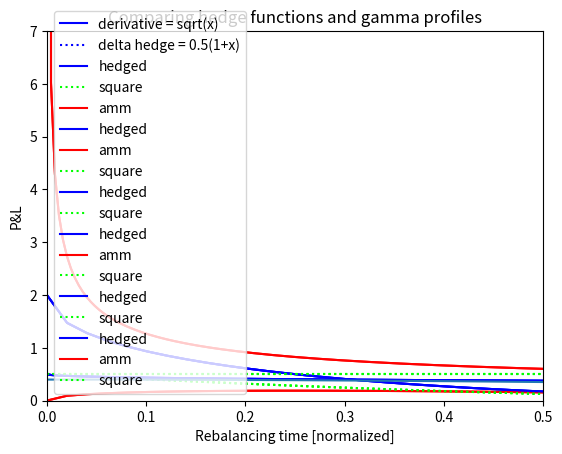

This figure's Python source:
# ---
# jupyter:
#   jupytext:
#     formats: ipynb,py:light
#     text_representation:
#       extension: .py
#       format_name: light
#       format_version: '1.5'
#       jupytext_version: 1.13.1
#   kernelspec:
#     display_name: Python 3
#     language: python
#     name: python3
# ---

import numpy as np
from sympy import Eq, symbols, diff, Derivative as D, Function, sqrt as sqrt_, Abs as abs_, solve
from math import sqrt
from scipy.stats import norm
from matplotlib import pyplot as plt


# # AMM Gamma vs Derivatives Gamma
#

# ## Setup

# +
def gamma_gain(p0, p1, N=1):
    """
    how much an arbitrageurs makes on the gamma 
    
    :p0:         price before move
    :p1:         price after move
    :N:          notional
    :returns:    p1-sqrt(p0*p1) if p1 > p0, else sqrt(p0*p1)-p0
    """
    return N*abs(p1-sqrt(p0*p1))
    #return N*(p1-sqrt(p0*p1)) if p1 > p0 else N*(sqrt(p0*p1)-p1)
    
def fee_payment(fee, p1, N=1):
    """
    how much fees to be paid on a transaction
    
    :fee:        percentage fee
    :p1:         price after move
    :N:          notional
    :returns:    fee*N*p1
    """
    return fee*N*p1

def apply(func, rg):
    """
    applies `func` to `rg` and returns result as np.array
    
    equivalent to `lambda f,r: np.array([f(x) for x in r])`
    """
    return np.array([func(x) for x in rg])
A=apply
# -

# ## Formulas

x_ = symbols("x")

diff(diff(  0.5*(x_-1)**2  , x_), x_).subs(x_,1)

diff(diff(  4*((1+x_)-sqrt_(x_))  , x_), x_).subs(x_,1)

# ## Analysis

square_f = lambda x: 0.5*(x-1)**2
hedged_f = lambda x: 4*((1+x)/2 - sqrt(x))
amm_f = lambda x: gamma_gain(1,x,0.75)
x_r = np.linspace(0.000001,2,100)
t_r = np.linspace(min(x_r)**2,max(x_r)**2,1000)
t2_r = np.linspace(min(x_r)**2,1**2,100)

plt.plot(x_r, A(lambda x: -sqrt(x), x_r), color="blue", label="derivative = sqrt(x)")
plt.plot(x_r, A(lambda x: -0.5*(1+x), x_r), color="blue", linestyle="dotted", label="delta hedge = 0.5(1+x)")
plt.legend()
plt.title(f"Delta hedging")
plt.xlabel("Spot price [normalized]")
plt.ylabel("P&L")
plt.grid()

# First we plot the `hedged` profile on its own. It corresponds to a hedged square root profile. We see that it is flat and looks quadratic around $x=1$. It is also the IL profile, which is not a coincidence. We also plotted the best-matching quadratic profile. The respective functions are given by
#
# $$
# PV_{hedged}(x) = \frac{1+x}{2} - \sqrt{x} \\
# PV_{square}(x) = (x-1)^2
# $$
#
#

plt.plot(x_r, A(hedged_f, x_r), color="blue", label="hedged")
plt.plot(x_r, A(square_f, x_r), color="lime", linestyle="dotted", label="square")
plt.legend()
plt.title(f"Comparing hedge functions and gamma profiles")
plt.xlabel("Spot price [normalized]")
plt.ylabel("P&L")
plt.grid()

# Then we plot the AMM profile on its own. It is the difference between the current market price $x$ and the geometric average between the current price and the old price $x_{old}=1$, because we know that an AMM always trades at this price when markets move. We see that it is linear around its cusp.
#
# $$
# PV_{amm}(x) = |x-\sqrt{x\cdot 1}|
# $$

plt.plot(x_r, A(amm_f, x_r), color="red", label="amm")
plt.legend()
plt.title(f"Comparing hedge functions and gamma profiles")
plt.xlabel("Spot price move [normalized]")
plt.ylabel("P&L")
plt.grid()

# Here we are looking at profiles that are hedged at $x=1$ where $x$ is some normalized spot value. The `hedged` profile is the square root profile which delta-hedged (which happens to be the classic IL profile as well), `amm` is the profile that is created by the AMM arbitrage flow (trade at $\sqrt{x_{old}x}$ when prices are at $x$), and `square` is pure quadratic payoff profile for reference.
#
# The notional amounts have been chosen to roughly balance the charts, but there is no strict size relationship between the three profiles.

plt.plot(x_r, A(hedged_f, x_r), color="blue", label="hedged")
plt.plot(x_r, A(amm_f, x_r), color="red", label="amm")
plt.plot(x_r, A(square_f, x_r), color="lime", linestyle="dotted", label="square")
plt.legend()
plt.title(f"Comparing hedge functions and gamma profiles")
plt.xlabel("Spot price [normalized]")
plt.ylabel("P&L")
plt.ylim(0,0.5)
plt.grid()

plt.plot(x_r, A(hedged_f, x_r), color="blue", label="hedged")
#plt.plot(x_r, A(amm_f, x_r), color="red", label="amm")
plt.plot(x_r, A(square_f, x_r), color="lime", linestyle="dotted", label="square")
plt.legend()
plt.title(f"Comparing hedge functions and gamma profiles")
plt.xlabel("Spot price [normalized]")
plt.ylabel("P&L")
plt.ylim(0,0.5)
plt.grid()

# We now perform the break-even analysis: we use a time-like variable $\tau$ that represents rebalancing frequency and we assume that $\Delta x\simeq \sqrt{\tau}$ (volatility has been integrated into the scale of $\tau$. Rather than doing a full Monte Carlo we simply assume a one standard deviation move upwards in a time period tau, hence the $\sqrt{\tau}$ term. We then need to divide by $\tau$ to take into account for the fact that the smaller $\tau$, the more often the rebalancing happens.
#
# We see the `square` profile is flat as it should be: on a perfect square profile, rebalancing frequency does not matter, as the $x^2$ is balanced by the $\sqrt{\tau}$ size of the moves. For the `hedged` profile we see that rebalancing frequency does matter, but not much. The reason for this is higher order terms, as the profile is not fully quadratic. For the `amm` profile finally we find a massive divergence for high-frequency rebalancing (ie $\tau\simeq 0$) because the growth of this profile around the pivot point $x=1$ is not quadratic but linear.

# +
E = lambda f,t: 0.5*(f(1+sqrt(t))+f(1+sqrt(t))) # EV under binary distribution(mean=1, sdev=sqrt(t))

plt.plot(t_r, A(lambda t: E(hedged_f,t) / t, t_r), color="blue", label="hedged")
plt.plot(t_r, A(lambda t: E(amm_f,t) / t, t_r), color="red", label="amm")
plt.plot(t_r, A(lambda t: E(square_f,t) / t, t_r), color="lime", linestyle="dotted", label="square")
plt.legend()
plt.title(f"Comparing hedge functions and gamma profiles")
plt.xlabel("Rebalancing time [normalized]")
plt.ylabel("P&L")
plt.ylim(0,1.5)
plt.grid()
# -

plt.plot(t_r, A(lambda t: E(hedged_f,t) / t, t_r), color="blue", label="hedged")
#plt.plot(t_r, A(lambda t: E(amm_f,t) / t, t_r), color="red", label="amm")
plt.plot(t_r, A(lambda t: E(square_f,t) / t, t_r), color="lime", linestyle="dotted", label="square")
plt.legend()
plt.title(f"Comparing hedge functions and gamma profiles")
plt.xlabel("Rebalancing time [normalized]")
plt.ylabel("P&L")
plt.xlim(0,1)
plt.grid()

# +
E = lambda f,t: 0.5*(f(1+sqrt(t))+f(1+sqrt(t))) # EV under binary distribution(mean=1, sdev=sqrt(t))

plt.plot(t_r, A(lambda t: E(hedged_f,t) / t, t_r), color="blue", label="hedged")
plt.plot(t_r, A(lambda t: E(amm_f,t) / t, t_r), color="red", label="amm")
plt.plot(t_r, A(lambda t: E(square_f,t) / t, t_r), color="lime", linestyle="dotted", label="square")
plt.legend()
plt.title(f"Comparing hedge functions and gamma profiles")
plt.xlabel("Rebalancing time [normalized]")
plt.ylabel("P&L")
plt.ylim(0,7)
plt.xlim(0,0.5)
plt.grid()
# -

# ## Appendix - approximating the Normal distribution
#
# Below is the binary approximation of the Normal distribution, ie it is a distribution that is non-zero at only two points (where the density is a Dira delta function) and that matches the normal distribution in expectation and variance. Because of Central Limit Theorem we know that this approximation is very powerful as soon as the number of independent draws is sufficiently big. It is the basis of the binomial tree method of option pricing, which was extremely popular far into the 90s when computing power was limited.

h = 0.3
x1_r = np.linspace(-4,4)
x2_r = [-1,-1,-1,-1, 1, 1,1,1]
y2_r = [0,h,0, None, None, 0,h,0]
plt.plot(x1_r, A(norm(0,1).pdf, x1_r))
plt.plot(x2_r, y2_r, color="red")
plt.scatter([-1,1], [h,h], s=1000, color="red")
